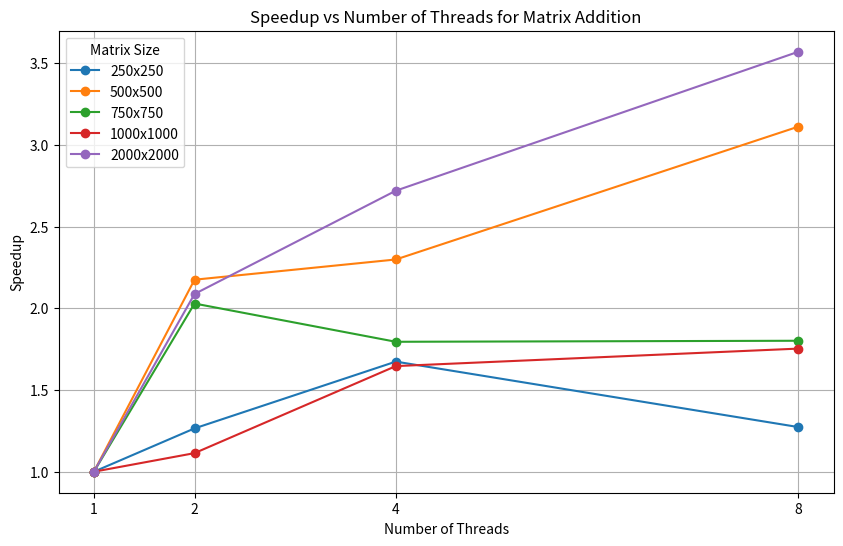

Source code (Python):
import matplotlib.pyplot as plt

sizes = [250, 500, 750, 1000, 2000]
threads = [1, 2, 4, 8]
times = [
    [0.000601 ,0.000475 ,0.000359 ,0.000472 ],
    [0.002182 ,0.001003 ,0.000949 ,0.000701 ],
    [0.002054 ,0.001012 ,0.001144 ,0.001140 ],
    [0.003318 ,0.002979 ,0.002015 ,0.001892 ],
    [0.016763 ,0.008028 ,0.006162 ,0.004694]
]

plt.figure(figsize=(10, 6))
for idx, N in enumerate(sizes):
    speedup = [times[idx][0]/t for t in times[idx]]
    plt.plot(threads, speedup, marker='o', label=f'{N}x{N}')
plt.xlabel('Number of Threads')
plt.ylabel('Speedup')
plt.title('Speedup vs Number of Threads for Matrix Addition')
plt.xticks(threads)
plt.legend(title='Matrix Size')
plt.grid(True)
plt.show()
